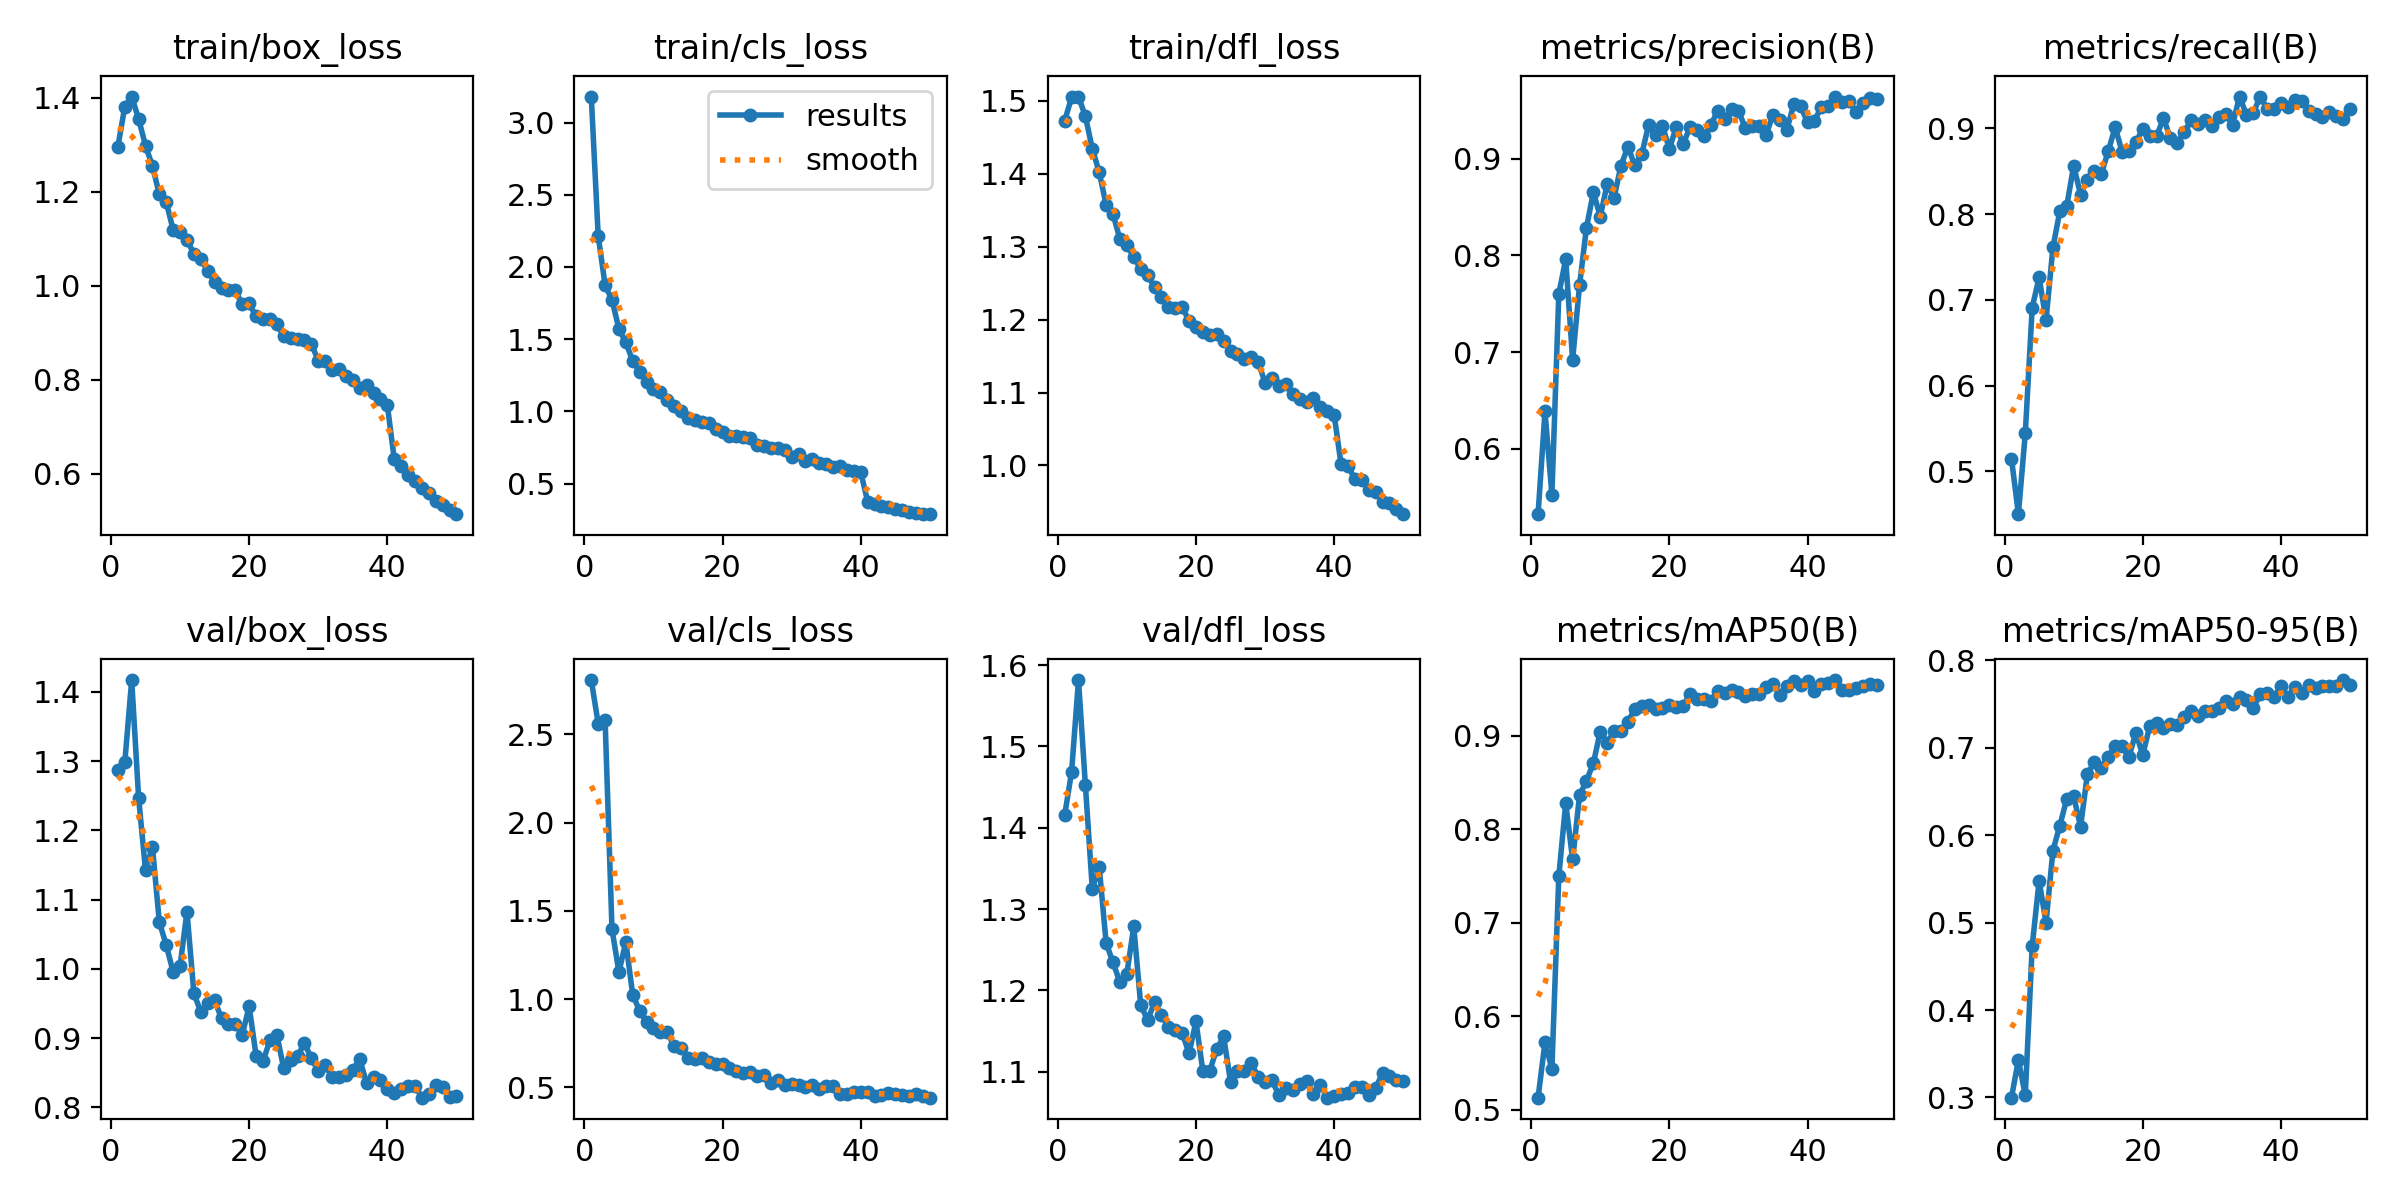

Values plotted in this chart, from the file beside it:
epoch, time, train/box_loss, train/cls_loss, train/dfl_loss, metrics/precision(B), metrics/recall(B), metrics/mAP50(B), metrics/mAP50-95(B), val/box_loss, val/cls_loss, val/dfl_loss, lr/pg0, lr/pg1, lr/pg2
1, 36.89, 1.296, 3.18, 1.473, 0.5324, 0.515, 0.5131, 0.2998, 1.288, 2.807, 1.415, 0.0004752, 0.0004752, 0.0004752
2, 70.63, 1.381, 2.216, 1.505, 0.6386, 0.4501, 0.5723, 0.3427, 1.298, 2.561, 1.469, 0.0009326, 0.0009326, 0.0009326
3, 104.7, 1.403, 1.875, 1.506, 0.5525, 0.5444, 0.5439, 0.3025, 1.417, 2.582, 1.582, 0.001371, 0.001371, 0.001371
4, 136.3, 1.355, 1.772, 1.479, 0.76, 0.6911, 0.7499, 0.473, 1.247, 1.395, 1.452, 0.001344, 0.001344, 0.001344
5, 171.6, 1.299, 1.572, 1.434, 0.796, 0.7262, 0.8277, 0.5477, 1.142, 1.153, 1.325, 0.001316, 0.001316, 0.001316
6, 205, 1.255, 1.478, 1.402, 0.6919, 0.6764, 0.7676, 0.5, 1.176, 1.323, 1.352, 0.001288, 0.001288, 0.001288
7, 237.4, 1.195, 1.349, 1.357, 0.7691, 0.7612, 0.8361, 0.5823, 1.067, 1.024, 1.258, 0.001259, 0.001259, 0.001259
8, 270, 1.178, 1.276, 1.345, 0.8284, 0.8035, 0.8518, 0.6109, 1.034, 0.9341, 1.234, 0.001231, 0.001231, 0.001231
9, 302.1, 1.119, 1.206, 1.31, 0.8651, 0.8094, 0.8705, 0.6414, 0.9953, 0.8688, 1.21, 0.001203, 0.001203, 0.001203
10, 335.7, 1.114, 1.154, 1.302, 0.8401, 0.8565, 0.9043, 0.6442, 1.004, 0.8374, 1.221, 0.001174, 0.001174, 0.001174
11, 370.4, 1.097, 1.136, 1.286, 0.8735, 0.8227, 0.8924, 0.6097, 1.083, 0.8137, 1.279, 0.001146, 0.001146, 0.001146
12, 403.1, 1.069, 1.082, 1.269, 0.8596, 0.8402, 0.9046, 0.6703, 0.9647, 0.8138, 1.182, 0.001118, 0.001118, 0.001118
13, 437.3, 1.058, 1.041, 1.261, 0.8926, 0.8498, 0.905, 0.6831, 0.9377, 0.732, 1.164, 0.001089, 0.001089, 0.001089
14, 470.5, 1.032, 1.006, 1.245, 0.9123, 0.8473, 0.9146, 0.6772, 0.9504, 0.7214, 1.185, 0.001061, 0.001061, 0.001061
15, 502.7, 1.009, 0.955, 1.231, 0.8928, 0.8731, 0.9287, 0.6897, 0.9545, 0.6671, 1.17, 0.001033, 0.001033, 0.001033
16, 534.8, 0.9953, 0.9428, 1.217, 0.9044, 0.9014, 0.9318, 0.7018, 0.9284, 0.6623, 1.155, 0.001005, 0.001005, 0.001005
17, 566.9, 0.9907, 0.9263, 1.215, 0.9348, 0.873, 0.9329, 0.7019, 0.921, 0.6686, 1.152, 0.0009763, 0.0009763, 0.0009763
18, 599.1, 0.9902, 0.9222, 1.217, 0.9239, 0.8737, 0.9281, 0.6894, 0.9198, 0.6456, 1.148, 0.000948, 0.000948, 0.000948
19, 631.3, 0.9605, 0.8762, 1.198, 0.9338, 0.8837, 0.9291, 0.7169, 0.9049, 0.6307, 1.123, 0.0009197, 0.0009197, 0.0009197
20, 663.6, 0.963, 0.8595, 1.19, 0.91, 0.8995, 0.9331, 0.6916, 0.9458, 0.6325, 1.162, 0.0008914, 0.0008914, 0.0008914
21, 695.6, 0.9349, 0.828, 1.183, 0.9326, 0.8914, 0.931, 0.7244, 0.8746, 0.6081, 1.1, 0.0008631, 0.0008631, 0.0008631
22, 726.8, 0.93, 0.832, 1.179, 0.9151, 0.8906, 0.9321, 0.7279, 0.8663, 0.5958, 1.101, 0.0008348, 0.0008348, 0.0008348
23, 762.1, 0.9296, 0.8235, 1.181, 0.9325, 0.9122, 0.9445, 0.7222, 0.8967, 0.5813, 1.128, 0.0008065, 0.0008065, 0.0008065
24, 797.6, 0.9184, 0.8147, 1.171, 0.93, 0.8883, 0.9393, 0.7275, 0.905, 0.5855, 1.143, 0.0007782, 0.0007782, 0.0007782
25, 828.5, 0.8924, 0.7687, 1.157, 0.923, 0.8835, 0.9389, 0.7262, 0.8562, 0.5653, 1.088, 0.0007499, 0.0007499, 0.0007499
26, 860.2, 0.8891, 0.7619, 1.153, 0.9346, 0.8958, 0.9369, 0.7354, 0.8681, 0.5705, 1.101, 0.0007216, 0.0007216, 0.0007216
27, 893.2, 0.886, 0.7442, 1.146, 0.9495, 0.9093, 0.9478, 0.7413, 0.8742, 0.5249, 1.101, 0.0006934, 0.0006934, 0.0006934
28, 925.2, 0.885, 0.7457, 1.149, 0.9407, 0.9053, 0.9451, 0.7356, 0.8924, 0.5445, 1.111, 0.0006651, 0.0006651, 0.0006651
29, 956.8, 0.877, 0.7297, 1.142, 0.9511, 0.91, 0.9492, 0.7421, 0.8712, 0.5119, 1.094, 0.0006368, 0.0006368, 0.0006368
30, 988.6, 0.8406, 0.6878, 1.114, 0.9496, 0.9033, 0.9471, 0.7418, 0.8522, 0.5213, 1.088, 0.0006085, 0.0006085, 0.0006085
31, 1020, 0.8409, 0.7086, 1.12, 0.9311, 0.9131, 0.9424, 0.7452, 0.8607, 0.5132, 1.089, 0.0005802, 0.0005802, 0.0005802
32, 1052, 0.8209, 0.6559, 1.109, 0.934, 0.9162, 0.9448, 0.7539, 0.8437, 0.5011, 1.071, 0.0005519, 0.0005519, 0.0005519
33, 1083, 0.8226, 0.6675, 1.111, 0.9335, 0.9044, 0.9441, 0.7496, 0.8435, 0.5118, 1.08, 0.0005236, 0.0005236, 0.0005236
34, 1114, 0.8082, 0.6449, 1.098, 0.9244, 0.9371, 0.9524, 0.7579, 0.8471, 0.4887, 1.078, 0.0004953, 0.0004953, 0.0004953
35, 1145, 0.7992, 0.6386, 1.091, 0.9455, 0.9159, 0.9554, 0.7546, 0.854, 0.5082, 1.085, 0.000467, 0.000467, 0.000467
36, 1177, 0.7834, 0.6136, 1.088, 0.9398, 0.918, 0.9438, 0.7454, 0.8694, 0.5059, 1.089, 0.0004387, 0.0004387, 0.0004387
37, 1209, 0.7883, 0.6211, 1.093, 0.9298, 0.937, 0.9534, 0.7609, 0.8349, 0.4629, 1.073, 0.0004104, 0.0004104, 0.0004104
38, 1240, 0.7713, 0.5947, 1.08, 0.956, 0.9229, 0.9581, 0.7627, 0.8438, 0.4639, 1.083, 0.0003821, 0.0003821, 0.0003821
39, 1272, 0.7591, 0.5896, 1.074, 0.954, 0.9225, 0.9537, 0.7577, 0.84, 0.4762, 1.068, 0.0003538, 0.0003538, 0.0003538
40, 1303, 0.7458, 0.5792, 1.069, 0.9374, 0.9294, 0.9588, 0.7703, 0.8264, 0.4755, 1.07, 0.0003255, 0.0003255, 0.0003255
41, 1335, 0.6308, 0.3748, 1.001, 0.9391, 0.9244, 0.9479, 0.7578, 0.8206, 0.4769, 1.072, 0.0002972, 0.0002972, 0.0002972
42, 1366, 0.6157, 0.3614, 0.9991, 0.9534, 0.9337, 0.9554, 0.7689, 0.8266, 0.4537, 1.074, 0.0002689, 0.0002689, 0.0002689
43, 1396, 0.5979, 0.3458, 0.9814, 0.9547, 0.9325, 0.9562, 0.7622, 0.8308, 0.4559, 1.081, 0.0002406, 0.0002406, 0.0002406
44, 1427, 0.5851, 0.3374, 0.9806, 0.9641, 0.9202, 0.9594, 0.7713, 0.8313, 0.4667, 1.081, 0.0002123, 0.0002123, 0.0002123
45, 1458, 0.5696, 0.3239, 0.9663, 0.9584, 0.9166, 0.9489, 0.7679, 0.8139, 0.4647, 1.072, 0.0001841, 0.0001841, 0.0001841
46, 1488, 0.5602, 0.3148, 0.9641, 0.9597, 0.9135, 0.9487, 0.7707, 0.8197, 0.4556, 1.08, 0.0001558, 0.0001558, 0.0001558
47, 1519, 0.5412, 0.3049, 0.9502, 0.9477, 0.919, 0.9504, 0.77, 0.8316, 0.4542, 1.098, 0.0001275, 0.0001275, 0.0001275
48, 1550, 0.5337, 0.2983, 0.9487, 0.9578, 0.9142, 0.9529, 0.7703, 0.8292, 0.4635, 1.094, 9.91726e-05, 9.91726e-05, 9.91726e-05
49, 1580, 0.5227, 0.2888, 0.9408, 0.9629, 0.9107, 0.9551, 0.7773, 0.8147, 0.4489, 1.09, 7.08784e-05, 7.08784e-05, 7.08784e-05
50, 1611, 0.5141, 0.2901, 0.9333, 0.9612, 0.9222, 0.9544, 0.7715, 0.8156, 0.442, 1.089, 4.25842e-05, 4.25842e-05, 4.25842e-05
